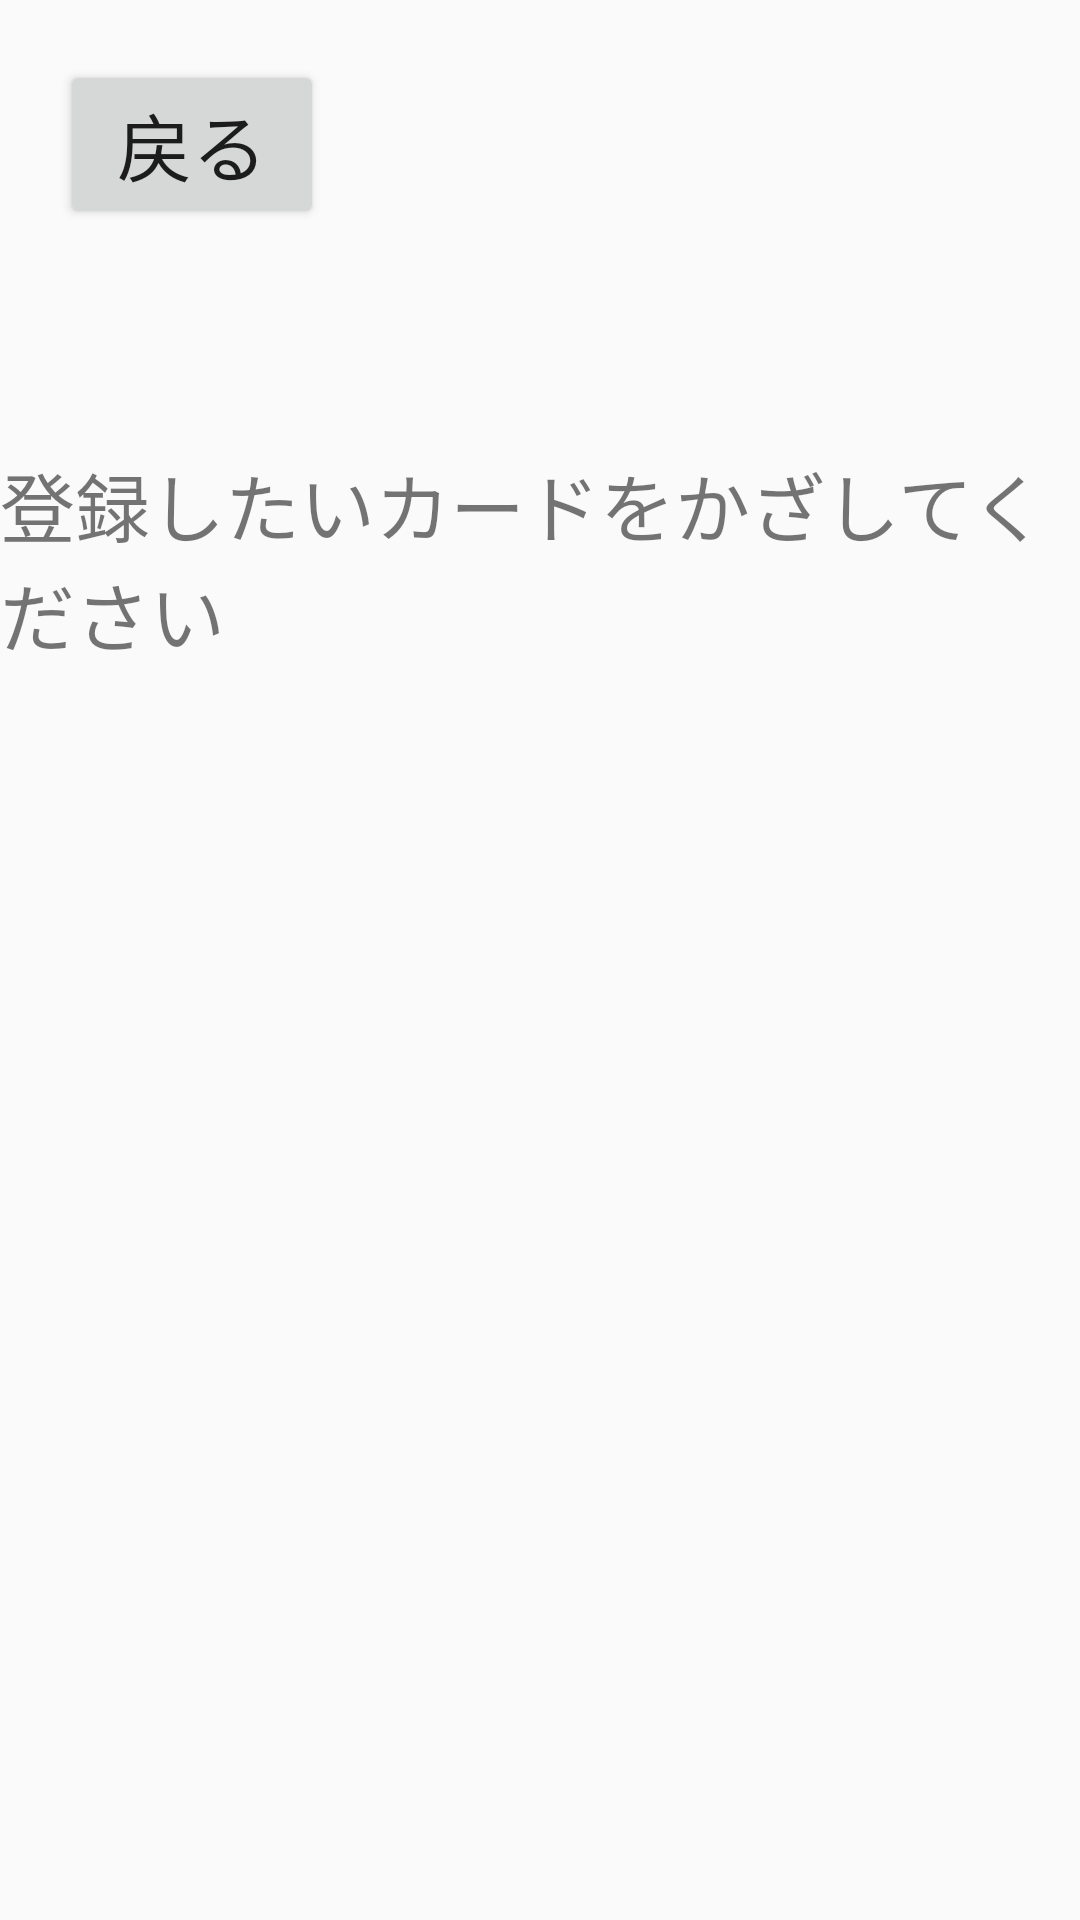

This screen was rendered from an Android layout file. Write that file and the resources it references.
<!-- AndroidManifest.xml: application theme AppTheme.NoActionBar -->
<!-- res/layout/activity_resister.xml -->
<?xml version="1.0" encoding="utf-8"?>
<androidx.constraintlayout.widget.ConstraintLayout xmlns:android="http://schemas.android.com/apk/res/android"
    xmlns:app="http://schemas.android.com/apk/res-auto"
    xmlns:tools="http://schemas.android.com/tools"
    android:layout_width="match_parent"
    android:layout_height="match_parent"
    tools:context=".ResisterActivity">

    <TextView
        android:id="@+id/place_card_label"
        android:layout_width="wrap_content"
        android:layout_height="wrap_content"
        android:text="@string/resister_label"
        android:textSize="25sp"
        app:layout_constraintStart_toStartOf="parent"
        app:layout_constraintEnd_toEndOf="parent"
        app:layout_constraintTop_toTopOf="parent"
        android:layout_marginTop="150dp" />

    <Button
        android:id="@+id/back_button"
        android:layout_width="wrap_content"
        android:layout_height="wrap_content"
        android:text="@string/back_button"
        android:textSize="25sp"
        app:layout_constraintTop_toTopOf="parent"
        app:layout_constraintStart_toStartOf="parent"
        android:layout_marginTop="20dp"
        android:layout_marginStart="20dp" />

    <RelativeLayout
        android:layout_width="wrap_content"
        android:layout_height="wrap_content"
        app:layout_constraintStart_toStartOf="parent"
        app:layout_constraintEnd_toEndOf="parent"
        app:layout_constraintTop_toTopOf="parent"
        app:layout_constraintBottom_toBottomOf="parent">

        <ImageView
            android:id="@+id/ic_place_card"
            android:layout_width="250dp"
            android:layout_height="wrap_content"
            android:adjustViewBounds="true"
            android:layout_centerInParent="true"
            android:src="@drawable/ic_place_card" />

        <ImageView
            android:id="@+id/ic_thumb_up"
            android:layout_width="150dp"
            android:layout_height="wrap_content"
            android:adjustViewBounds="true"
            android:src="@drawable/ic_baseline_thumb_up_alt_24"
            android:scaleX="-1"
            android:layout_toEndOf="@+id/ic_place_card"
            android:layout_below="@+id/ic_place_card"/>
    </RelativeLayout>


</androidx.constraintlayout.widget.ConstraintLayout>
<!-- resources referenced by this layout -->
<resources>
  <string name="back_button">戻る</string>
  <string name="resister_label">登録したいカードをかざしてください</string>
  <style name="AppTheme.NoActionBar">
          <item name="windowActionBar">false</item>
          <item name="windowNoTitle">true</item>
          <item name="colorPrimaryDark">@android:color/black</item>
      </style>
</resources>
